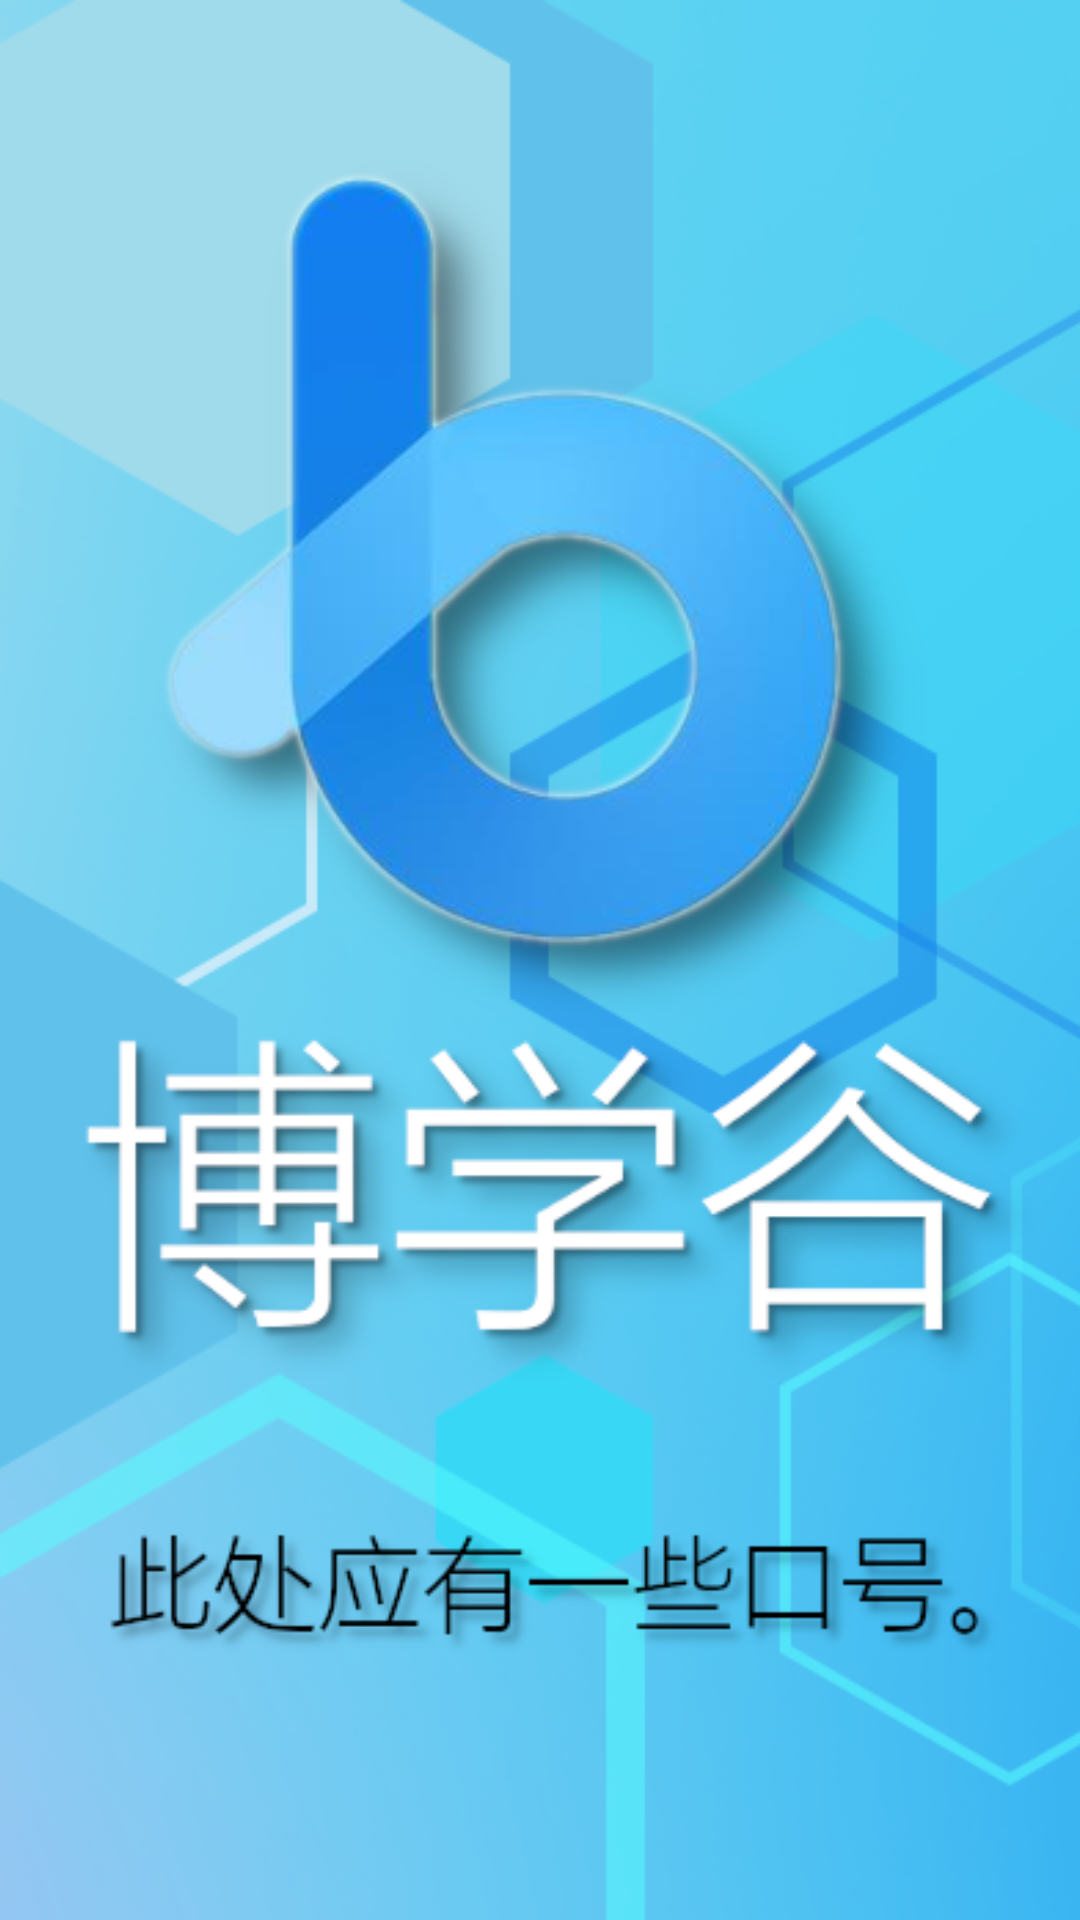

Layout XML and referenced resources for this Android screen:
<!-- AndroidManifest.xml: application theme Theme.AppCompat.Light.NoActionBar -->
<!-- res/layout/activity_splash.xml -->
<?xml version="1.0" encoding="utf-8"?>
<LinearLayout xmlns:android="http://schemas.android.com/apk/res/android"
    xmlns:app="http://schemas.android.com/apk/res-auto"
    xmlns:tools="http://schemas.android.com/tools"
    android:layout_width="match_parent"
    android:layout_height="match_parent"
    android:orientation="vertical"
    tools:context=".SplashActivity">

    <ImageView
        android:id="@+id/splash_img"
        android:layout_width="match_parent"
        android:layout_height="match_parent"
        android:layout_weight="1"
        android:scaleType="centerCrop"
        app:srcCompat="@mipmap/splash" />
</LinearLayout>
<!-- resources referenced by this layout -->
<resources>
  <!-- mipmap splash: png bitmap (mipmap-xxxhdpi, 173543 bytes) -->
</resources>
